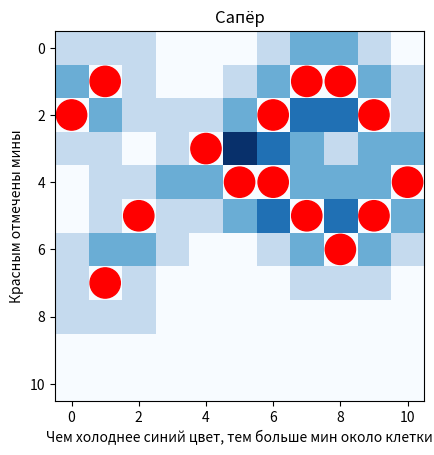

This chart was generated by the following Python code:
# Задача:
# Создайте игровое поле для "Сапёра" размером 10×10.
# Поле должно быть представлено в виде двумерного массива.
# Разместите 15 мин случайным образом (обозначьте их числом −1).
# Для каждой клетки без мины подсчитайте количество мин в соседних клетках.
# Визуализируйте:
# Само поле (где мины выделены красным).
# Поле с числами, где указано количество мин вокруг каждой клетки (для наглядности).
#

import numpy as np
import matplotlib.pyplot as plt
from random import randint

from matplotlib.pyplot import legend

#Создадим поле и введём необходимые переменные
mine = np.zeros((11, 11))
m, c = 2, 0
dicC, dicX, dicY = {}, {}, {}

#Разместим 15 мин в рандомные координаты поля
while m < 17:
    dicX[m-2] = randint(0, 10)
    dicY[m-2] = randint(0, 10)
    if c > 0:       #Необходимо для создания второй пары координат(см. ниже)
        for i in range(0, m-2):
            for o in range(i+1, m-1):
                if dicX[i] == dicX[o] and dicY[i] == dicY[o]:   #Если пары координат мин совпадают, то они "сольются"
                    dicX[o] = randint(0, 10)              #в одну мину. Для этого проверим на наличие таких пар
                    dicY[o] = randint(0, 10)              #и изменим их на другие
    dicC[m-2] = plt.Circle((dicX[m-2], dicY[m-2]), 0.45, color='r', fill=True)
    ax = plt.gca()
    ax.add_patch(dicC[m-2])
    m += 1
    c += 1

#Создадим функции, которые будут увеличивать значение клетки
#при различных положениях мины: по центру, слева, сверху, справа,
#снизу, нижний левый угол, левый верхний, правый верхний, правый нижний
def centre(M, Y, X):
    M[Y-1, X-1] += 1
    M[Y, X-1] += 1
    M[Y+1, X-1] += 1
    M[Y+1, X] += 1
    M[Y+1, X+1] += 1
    M[Y, X+1] += 1
    M[Y-1, X+1] += 1
    M[Y-1, X] += 1
    return M
def left(M, Y, X):
    M[Y-1, X] += 1
    M[Y-1, X+1] += 1
    M[Y, X+1] += 1
    M[Y+1, X+1] += 1
    M[Y+1, X] += 1
    return M
def top(M, Y, X):
    M[Y, X-1] += 1
    M[Y+1, X-1] += 1
    M[Y+1, X] += 1
    M[Y+1, X+1] += 1
    M[Y, X+1] += 1
    return M
def right(M, Y, X):
    M[Y-1, X] += 1
    M[Y-1, X-1] += 1
    M[Y, X-1] += 1
    M[Y+1, X-1] += 1
    M[Y+1, X] += 1
    return M
def bottom(M, Y, X):
    M[Y, X-1] += 1
    M[Y-1, X-1] += 1
    M[Y-1, X] += 1
    M[Y-1, X+1] += 1
    M[Y, X+1] += 1
    return M
def bottomleft(M):
    M[9, 0] += 1
    M[9, 1] += 1
    M[10, 1] += 1
    return M
def topleft(M):
    M[1, 0] += 1
    M[1, 1] += 1
    M[0, 1] += 1
    return M
def topright(M):
    M[0, 9] += 1
    M[1, 9] += 1
    M[1, 10] += 1
    return M
def bottomright(M):
    M[10, 9] += 1
    M[9, 9] += 1
    M[9, 10] += 1
    return M

#Условия для активации верхних функций
for i in range(0, 15):
    if dicX[i] == 0:
        if dicY[i] == 0:
            topleft(mine)
        if dicY[i] == 10:
            bottomleft(mine)
        else:
            left(mine, dicY[i], dicX[i])
    elif dicY[i] == 0:
        if dicX[i] == 10:
            topright(mine)
        elif dicX[i] == 0:
            topleft(mine)
        else:
            top(mine, dicY[i], dicX[i])
    elif dicX[i] == 10:
        if dicY[i] == 10:
            bottomright(mine)
        elif dicY[i] == 0:
            topright(mine)
        else:
            right(mine, dicY[i], dicX[i])
    elif dicY[i] == 10:
        if dicX[i] == 0:
            bottomleft(mine)
        if dicX[i] == 10:
            bottomright(mine)
        else:
            bottom(mine, dicY[i], dicX[i])
    else:
        centre(mine, dicY[i], dicX[i])

#Заменим значения клеток под минами на 0, так как
#под ними клетка не может иметь числовое значение
for i in range(0, 15):
    mine[dicY[i], dicX[i]] = 0

#Визуализируем всё поле
plt.imshow(mine, cmap='Blues')
plt.title('Сапёр')
plt.xlabel('Чем холоднее синий цвет, тем больше мин около клетки')
plt.ylabel('Красным отмечены мины')
plt.show()